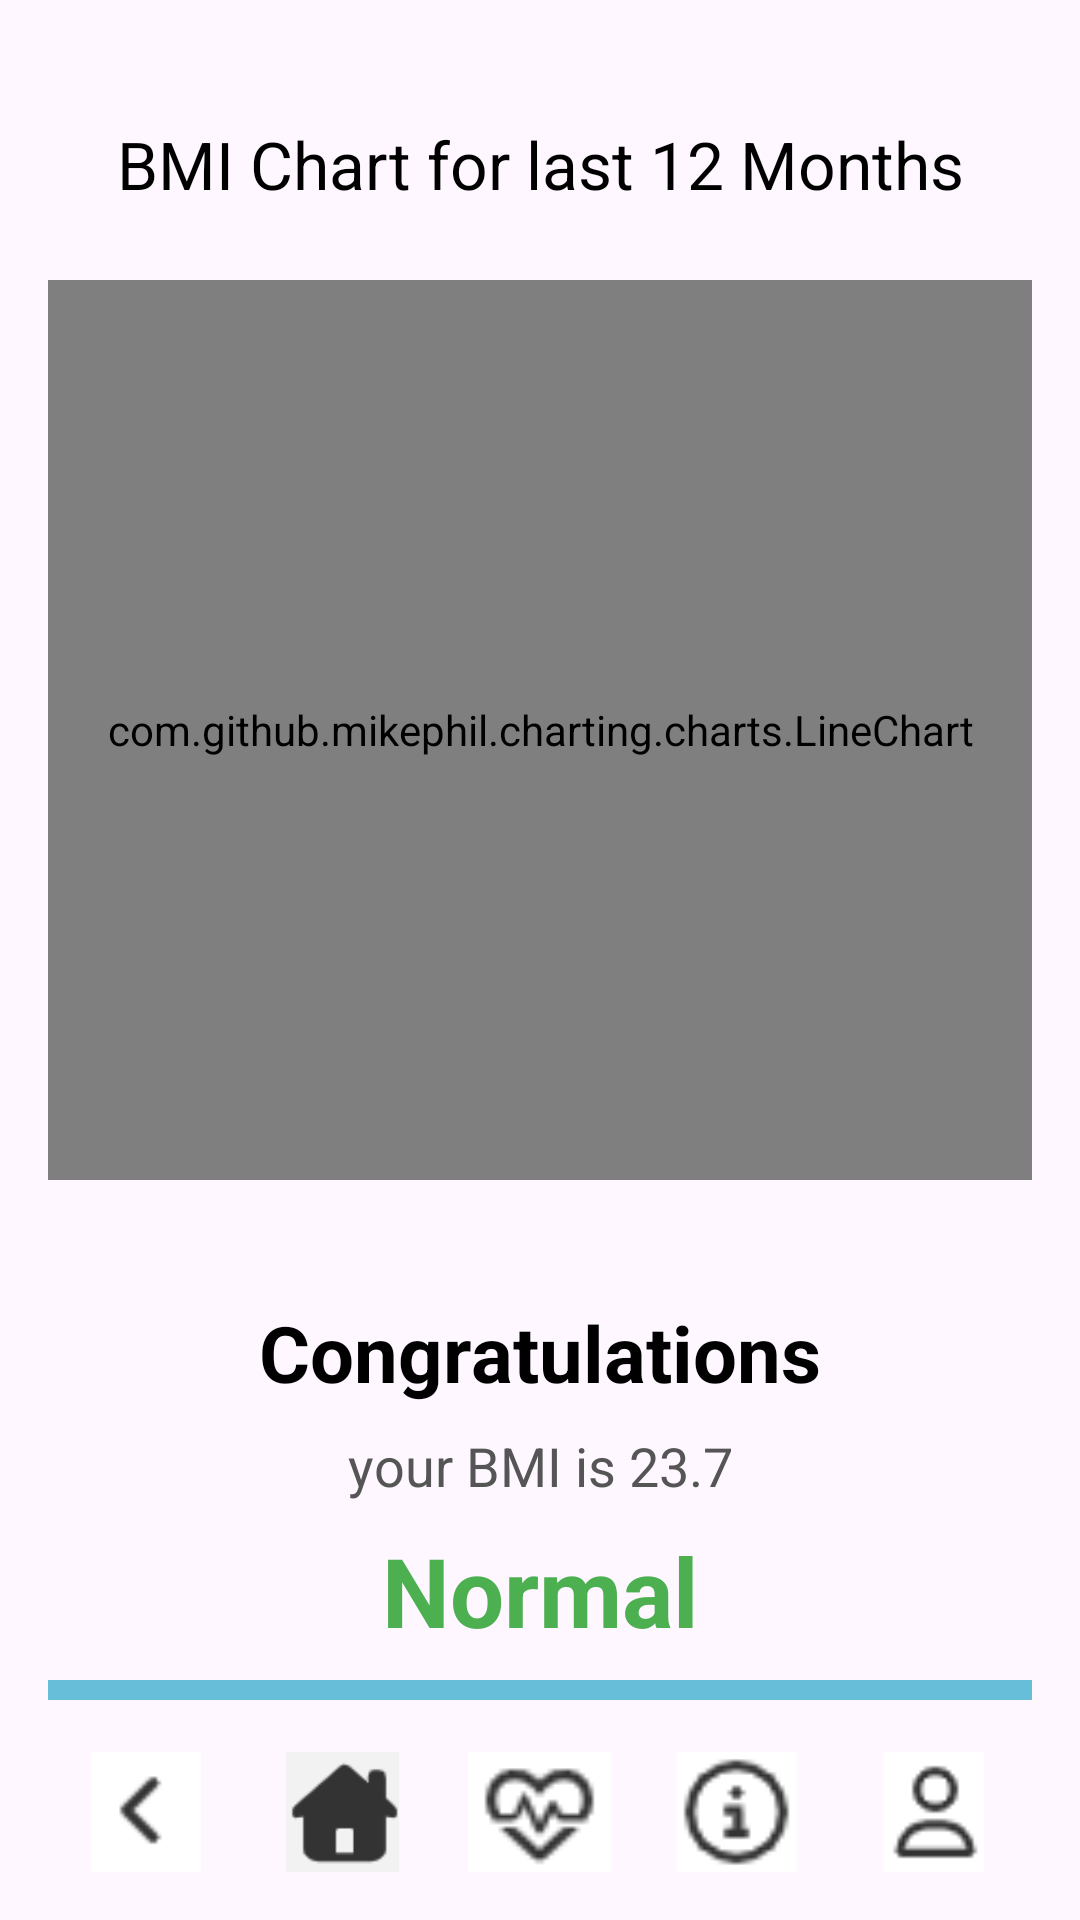

Produce the Android XML layout that renders to this screen, including the resource entries it uses.
<!-- AndroidManifest.xml: application theme Theme.MAG01Y26 -->
<!-- res/layout/bmi_diagramm.xml -->
<?xml version="1.0" encoding="utf-8"?>
<androidx.constraintlayout.widget.ConstraintLayout
    xmlns:android="http://schemas.android.com/apk/res/android"
    xmlns:app="http://schemas.android.com/apk/res-auto"
    xmlns:tools="http://schemas.android.com/tools"
    android:layout_width="match_parent"
    android:layout_height="match_parent"
    android:padding="16dp"> <TextView
    android:id="@+id/tvTitle"
    android:layout_width="wrap_content"
    android:layout_height="wrap_content"
    android:layout_marginTop="24dp"
    android:text="BMI Chart for last 12 Months"
    android:textSize="22sp"
    android:textColor="#000000"
    app:layout_constraintTop_toTopOf="parent"
    app:layout_constraintStart_toStartOf="parent"
    app:layout_constraintEnd_toEndOf="parent" />

    <com.github.mikephil.charting.charts.LineChart
        android:id="@+id/lineChart"
        android:layout_width="match_parent"
        android:layout_height="300dp"
        android:layout_marginTop="24dp"
        app:layout_constraintTop_toBottomOf="@id/tvTitle"
        app:layout_constraintStart_toStartOf="parent"
        app:layout_constraintEnd_toEndOf="parent"
        tools:ignore="MissingClass" />

    <TextView
        android:id="@+id/tvCongrats"
        android:layout_width="wrap_content"
        android:layout_height="wrap_content"
        android:layout_marginTop="40dp"
        android:text="Congratulations"
        android:textSize="26sp"
        android:textStyle="bold"
        android:textColor="#000000"
        app:layout_constraintTop_toBottomOf="@id/lineChart"
        app:layout_constraintStart_toStartOf="parent"
        app:layout_constraintEnd_toEndOf="parent" />

    <TextView
        android:id="@+id/tvBmiValue"
        android:layout_width="wrap_content"
        android:layout_height="wrap_content"
        android:layout_marginTop="8dp"
        android:text="your BMI is 23.7"
        android:textSize="18sp"
        android:textColor="#555555"
        app:layout_constraintTop_toBottomOf="@id/tvCongrats"
        app:layout_constraintStart_toStartOf="parent"
        app:layout_constraintEnd_toEndOf="parent" />

    <TextView
        android:id="@+id/tvStatus"
        android:layout_width="wrap_content"
        android:layout_height="wrap_content"
        android:layout_marginTop="8dp"
        android:text="Normal"
        android:textColor="#4CAF50"
        android:textSize="32sp"
        android:textStyle="bold"
        app:layout_constraintTop_toBottomOf="@id/tvBmiValue"
        app:layout_constraintStart_toStartOf="parent"
        app:layout_constraintEnd_toEndOf="parent" />

    <RelativeLayout
        android:layout_width="match_parent"
        android:layout_height="wrap_content"
        android:layout_marginTop="16dp"
        app:layout_constraintBottom_toBottomOf="parent"
        app:layout_constraintStart_toStartOf="parent"
        app:layout_constraintEnd_toEndOf="parent">


        <include layout="@layout/layout_blue_divider" />
        <LinearLayout
            android:layout_width="match_parent"
            android:layout_height="wrap_content"
            android:layout_marginTop="24dp"
            android:orientation="horizontal"
            android:gravity="center"
            android:weightSum="5">

            <ImageView
                android:id="@+id/btnIcon1"
                android:layout_width="0dp"
                android:layout_height="40dp"
                android:layout_weight="1"
                android:src="@drawable/ic_back"
                android:contentDescription="ic_back"
                android:clickable="true"
                android:focusable="true"/>

            <ImageView
                android:id="@+id/btnIcon2"
                android:layout_width="0dp"
                android:layout_height="40dp"
                android:layout_weight="1"
                android:src="@drawable/ic_home_selected"
                android:contentDescription="ic_home"
                android:clickable="true"
                android:focusable="true"/>

            <ImageView
                android:id="@+id/btnIcon3"
                android:layout_width="0dp"
                android:layout_height="40dp"
                android:layout_weight="1"
                android:src="@drawable/ic_simulation"
                android:contentDescription="ic_simulation"
                android:clickable="true"
                android:focusable="true"/>

            <ImageView
                android:id="@+id/btnIcon4"
                android:layout_width="0dp"
                android:layout_height="40dp"
                android:layout_weight="1"
                android:src="@drawable/ic_info"
                android:contentDescription="ic_info"
                android:clickable="true"
                android:focusable="true"/>

            <ImageView
                android:id="@+id/btnIcon5"
                android:layout_width="0dp"
                android:layout_height="40dp"
                android:layout_weight="1"
                android:src="@drawable/ic_profile"
                android:contentDescription="ic_profile"
                android:clickable="true"
                android:focusable="true"/>
        </LinearLayout>
    </RelativeLayout>

</androidx.constraintlayout.widget.ConstraintLayout>
<!-- res/layout/layout_blue_divider.xml (included above) -->
<?xml version="1.0" encoding="utf-8"?>
<View xmlns:android="http://schemas.android.com/apk/res/android"
    android:layout_width="match_parent"
    android:layout_height="20px"
    android:background="#67bed9"
    android:layout_above="@id/bottomNavigationBar" />
<!-- resources referenced by this layout -->
<resources>
  <!-- drawable ic_back: png bitmap (drawable, 230 bytes) -->
  <!-- drawable ic_home_selected: png bitmap (drawable, 756 bytes) -->
  <!-- drawable ic_info: png bitmap (drawable, 487 bytes) -->
  <!-- drawable ic_profile: png bitmap (drawable, 459 bytes) -->
  <!-- drawable ic_simulation: png bitmap (drawable, 723 bytes) -->
  <style name="Theme.MAG01Y26" parent="Base.Theme.MAG01Y26" />
  <style name="Base.Theme.MAG01Y26" parent="Theme.Material3.DayNight.NoActionBar">
          
          
      </style>
</resources>
